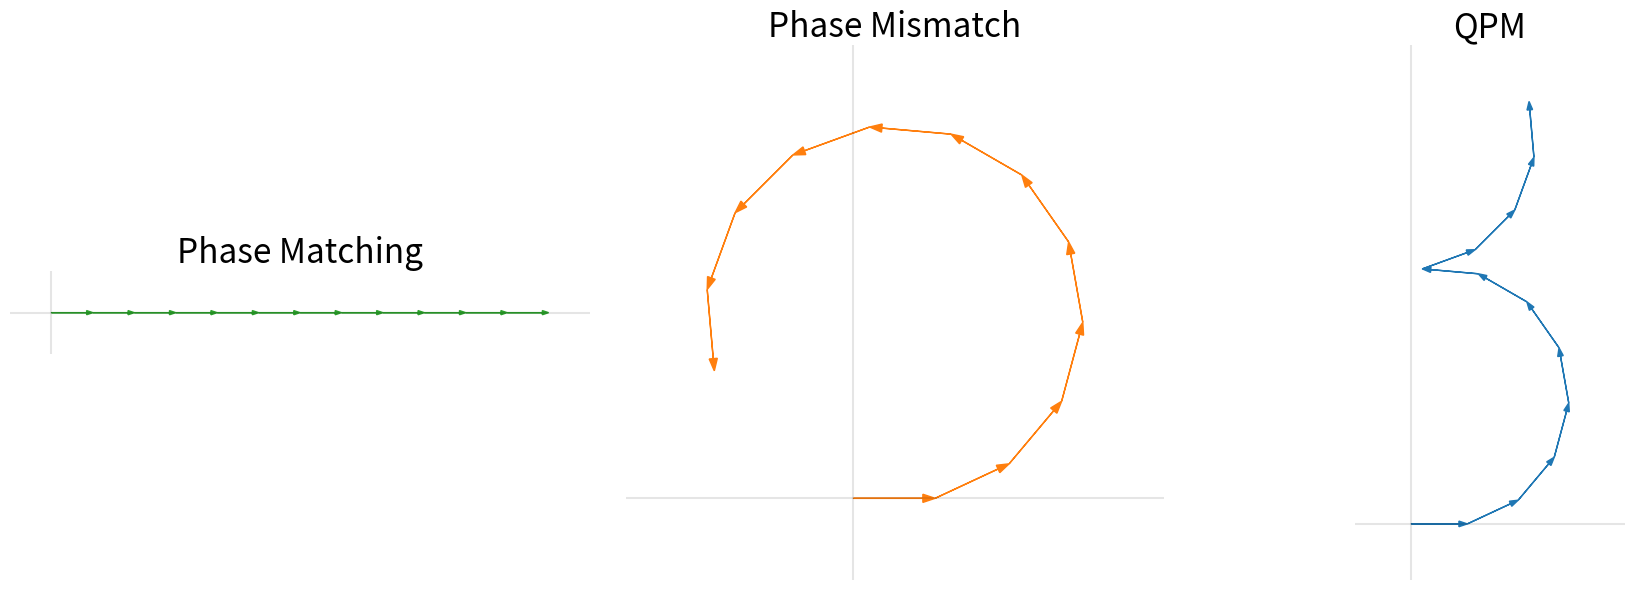

This chart was generated by the following Python code:
import numpy as np
import matplotlib.pyplot as plt
import matplotlib.patches as patches


def plot_phasor_vectors():
    # Parameters provided by user feedback:
    # >7 vectors on a single circle.
    # At least 2 vectors rotated > pi (pointing down).

    # We define vectors v_n = exp(i * n * d_phi)
    # The sum is E_N = sum(v_n).
    # With Delta k mismatch, vectors rotate.
    # For a perfect "arc", we just plot the sequence of vectors.

    # Let's use N=9 vectors to cover range 0 to > pi.
    # Step size: pi/6 (30 degrees).
    # Phases: 0, 30, 60, 90, 120, 150, 180 (pi), 210, 240.
    # Vectors: 0..6 are "up" (imag >= 0) or forward.
    # Vector 7 (210 deg) and 8 (240 deg) have imaginary part < 0 (pointing down relative to horizontal, or "back").

    d_phi_deg = 25  # Slightly less than 30 to fit more
    d_phi = np.deg2rad(d_phi_deg)

    # We want "2 pointing down" (phase > pi).
    # If we stop at phase = 225 deg?
    # Let's simply generate a sequence until we pass a certain total phase.

    vectors_mismatch = []
    current_angle = 0.0
    # Add vectors until we have enough
    # We want the LAST ones to be pointing "down" (angle > pi/2 ? or > pi?)
    # "rotated more than pi" means cumulative phase > pi.
    # A vector exp(i * phi) points "down" if pi < phi < 2pi.

    # Let's generate 10 vectors.
    N = 12
    for i in range(N):
        # angle for the i-th slab
        angle = i * d_phi
        vectors_mismatch.append(np.exp(1j * angle))

    # --- Visualization ---
    _, axes = plt.subplots(1, 3, figsize=(18, 6))

    # Common plotting helper
    def plot_chain(ax, vectors, title, color, show_circle=True, qpm_flip=False):
        ax.set_title(title, fontsize=24)
        ax.set_aspect("equal")

        # Starting point
        pos = 0 + 0j

        # For circle fitting (Mismatch case only) - skipped implementation details for brevity
        if show_circle:
            pass

        points_complex = [0 + 0j]
        curr = 0 + 0j
        for v in vectors:
            curr += v
            points_complex.append(curr)

        # Plot Arrows
        for i, v in enumerate(vectors):
            start = points_complex[i]

            ax.arrow(start.real, start.imag, v.real, v.imag, head_width=0.1, head_length=0.15, fc=color, ec=color, length_includes_head=True)

        # Axis limits
        points = np.array([[z.real, z.imag] for z in points_complex])
        all_x = points[:, 0]
        all_y = points[:, 1]
        pad = 1.0

        # Ensure consistent scale if possible, but auto-scale is fine for shape comparison
        # QPM and PM grow large, Mismatch stays small.
        ax.set_xlim(min(all_x) - pad, max(all_x) + pad)
        ax.set_ylim(min(all_y) - pad, max(all_y) + pad)
        ax.axhline(0, color="k", alpha=0.1)
        ax.axvline(0, color="k", alpha=0.1)

        # Remove axes (lines, numbers, ticks) for cleanliness
        ax.axis("off")

    # 1. Phase Matching (PM) - Straight line
    vectors_pm = [1.0 + 0j] * N
    plot_chain(axes[0], vectors_pm, "Phase Matching", color="tab:green")

    # 2. Phase Mismatch (Mismatch) - Circle
    plot_chain(axes[1], vectors_mismatch, "Phase Mismatch", color="tab:orange")

    # 3. Quasi-Phase Matching (QPM) - Flipped
    vectors_qpm = []
    for i in range(N):
        angle = i * d_phi
        norm_angle = angle % (2 * np.pi)
        v = np.exp(1j * angle)
        if norm_angle >= np.pi:  # In the destructive zone
            v = -v  # Flip!
        vectors_qpm.append(v)

    plot_chain(axes[2], vectors_qpm, "QPM", color="tab:blue", qpm_flip=True)

    plt.tight_layout()
    plt.savefig("qpm_vector_chain.png", dpi=300)
    print("Saved qpm_vector_chain.png")


if __name__ == "__main__":
    plot_phasor_vectors()
